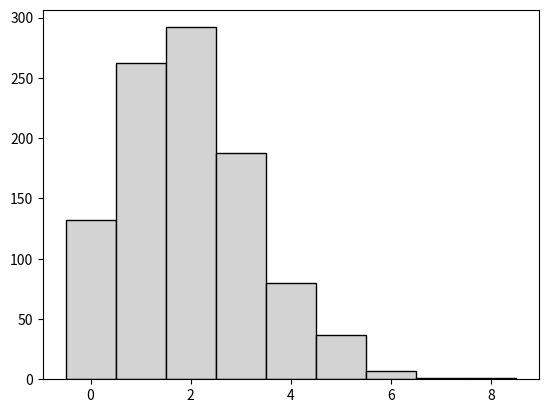

This chart was generated by the following Python code:
# Translated from <R script> by r2py v0.3.0
# Model: ollama:gemma4:31b-cloud  ScriptMap entities: 4

import os
import numpy as np
import matplotlib.pyplot as plt
from scipy.stats import binom

# r2py:entity:y
def rand_num(n=1):
    """
    Mimics R openssl::rand_num.
    Generates n random floats in [0, 1) using cryptographically secure bytes.
    """
    # To be as close as possible to R's openssl::rand_num, 
    # we generate random bytes and convert to float in [0, 1).
    res = []
    for _ in range(n):
        # Use 8 bytes for 64-bit precision
        b = os.urandom(8)
        val_int = int.from_bytes(b, byteorder='big')
        # Normalize to [0, 1)
        res.append(val_int / 2**64)
    return np.array(res)

# Secure rbinom equivalent
# y <- qbinom(rand_num(1000), size = 20, prob = 0.1)
random_probs = rand_num(1000)
# qbinom is the quantile function (ppf in scipy)
y = binom.ppf(random_probs, 20, 0.1).astype(int)

# hist(y, breaks = -.5:(max(y)+1))
# R's -.5:(max(y)+1) produces a sequence starting at -0.5 with step 1.
# The end point is max(y)+1. In numpy.arange, the stop value is exclusive.
# To include max(y)+1, we use max(y)+1.5.
# r2py:entity:hist
bins = np.arange(-0.5, np.max(y) + 1.5, 1)

plt.figure()
plt.hist(y, bins=bins, edgecolor='black', color='lightgray')
plt.show()
